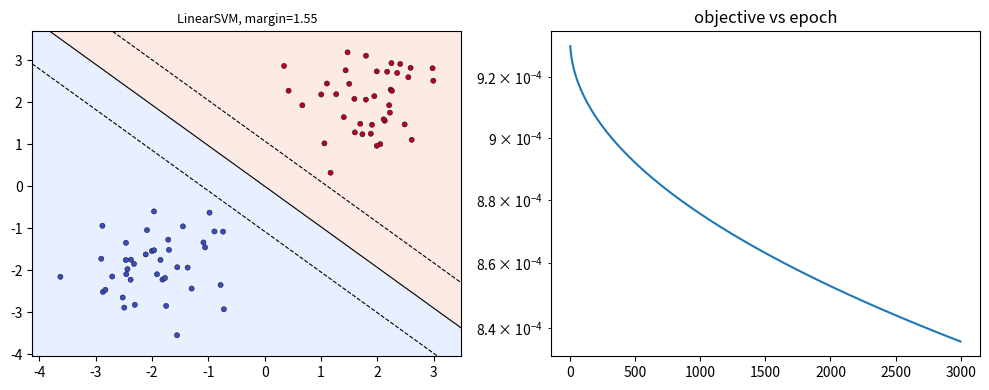
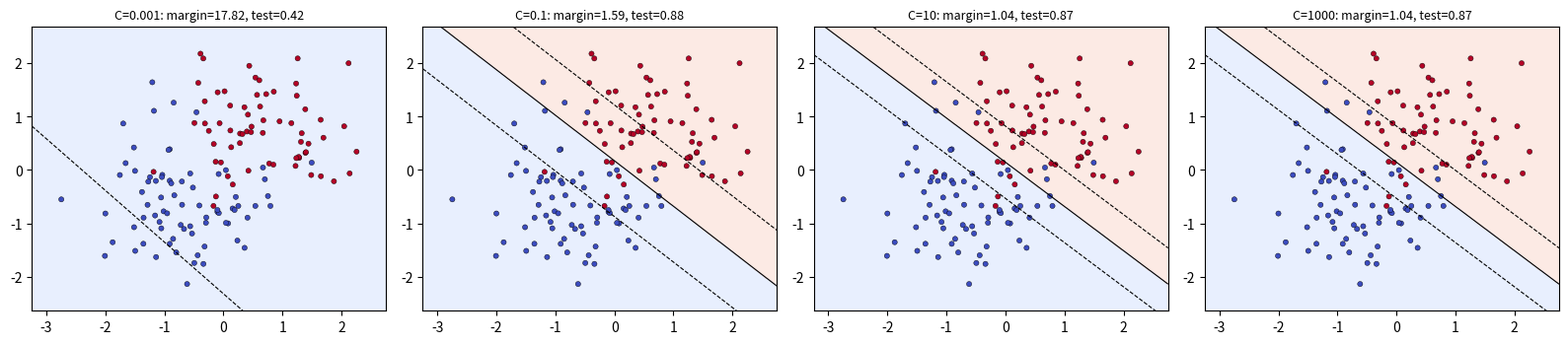
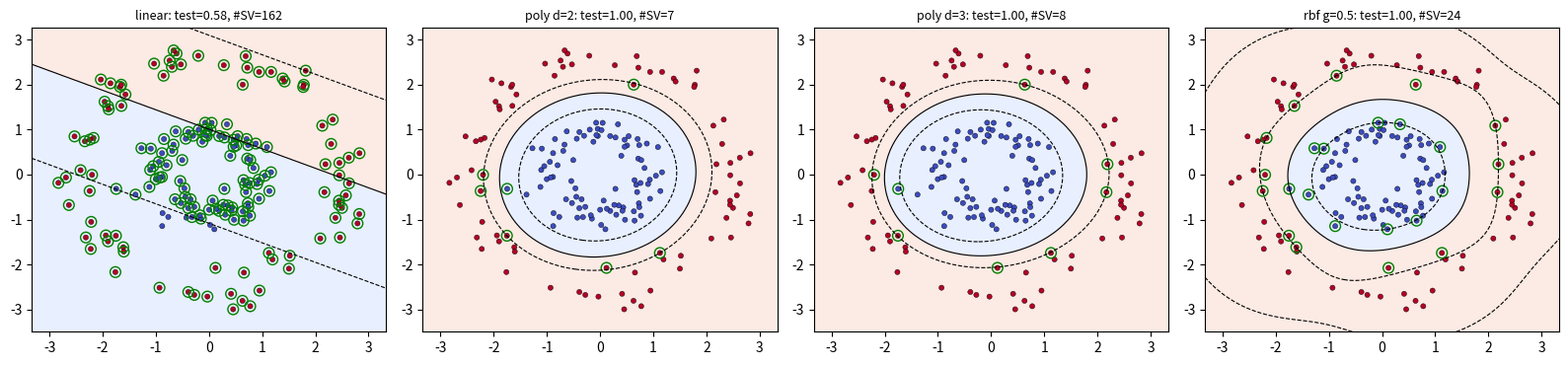
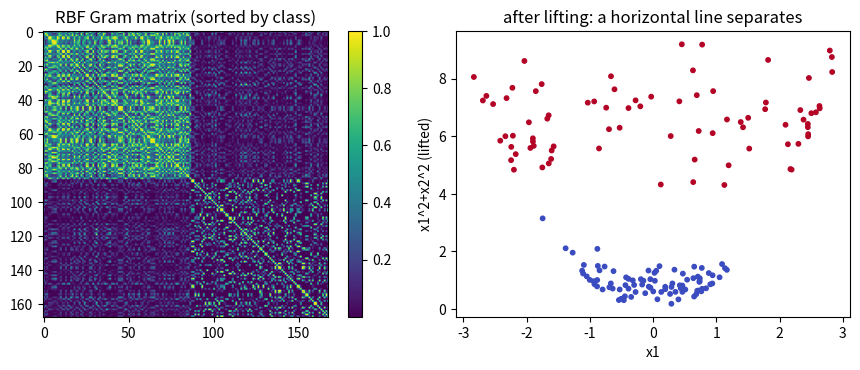
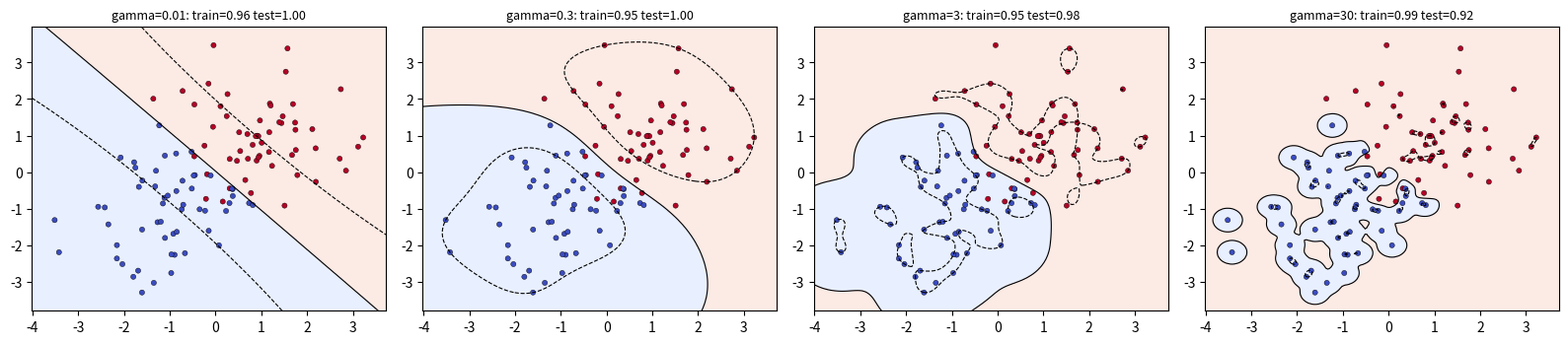
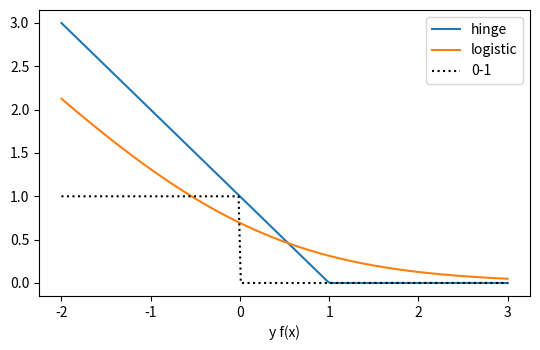
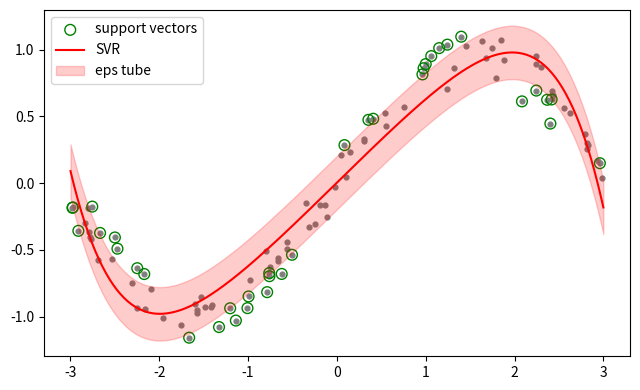

These charts were generated, in order, by the following Python code:
import os
import numpy as np
import matplotlib
matplotlib.use('Agg')
import matplotlib.pyplot as plt

os.makedirs('plots', exist_ok=True)
rng = np.random.default_rng(0)

def standardize(X, mu=None, sd=None):
    """Always scale features before an SVM."""
    mu = X.mean(0) if mu is None else mu
    sd = X.std(0) + 1e-12 if sd is None else sd
    return (X - mu) / sd, mu, sd

def split(X, y, frac=0.3, seed=0):
    r = np.random.default_rng(seed); p = r.permutation(len(y)); k = int(len(y) * frac)
    return X[p[k:]], X[p[:k]], y[p[k:]], y[p[:k]]

def plot_boundary(ax, predict, X, y, title, decision=None, levels=(-1, 0, 1)):
    gx, gy = np.meshgrid(np.linspace(X[:, 0].min()-.5, X[:, 0].max()+.5, 200),
                         np.linspace(X[:, 1].min()-.5, X[:, 1].max()+.5, 200))
    G = np.c_[gx.ravel(), gy.ravel()]
    ax.contourf(gx, gy, predict(G).reshape(gx.shape), alpha=0.2, cmap='coolwarm', levels=[-2, 0, 2])
    if decision is not None:
        ax.contour(gx, gy, decision(G).reshape(gx.shape), levels=list(levels), colors='k',
                   linestyles=['--', '-', '--'], linewidths=0.8)
    ax.scatter(X[:, 0], X[:, 1], c=y, cmap='coolwarm', s=14, edgecolor='k', linewidth=0.3)
    ax.set_title(title, fontsize=9)

P = np.array([[2, 3], [3, 3], [3, 4], [1, 1], [2, 1], [1, 0]], float)
yP = np.array([1, 1, 1, -1, -1, -1], float)
w0, b0 = np.array([1.0, 1.0]), -4.0
print("doc hyperplane: y*(w.x+b) =", yP * (P @ w0 + b0))
print("doc margin 2/||w|| = %.3f" % (2 / np.linalg.norm(w0)))
Q = np.array([2.5, 3.0]); print("f(Q)=%.2f -> class %+d (doc: +1)" % (Q @ w0 + b0, np.sign(Q @ w0 + b0)))

class LinearSVM:
    def __init__(self, lr=0.1, lambda_param=0.01, n_epochs=500):
        self.lr, self.lam, self.n_epochs = lr, lambda_param, n_epochs

    def decision_function(self, X):
        return X @ self.w + self.b

    def fit(self, X, y):
        n, d = X.shape
        self.w, self.b = np.zeros(d), 0.0
        self.loss_history = []
        best = (np.inf, None, None)
        for t in range(1, self.n_epochs + 1):
            margins = y * (X @ self.w + self.b)
            viol = margins < 1
            gw = self.lam * self.w - (y[viol, None] * X[viol]).sum(0) / n
            gb = -y[viol].sum() / n
            step = self.lr / np.sqrt(t)
            self.w -= step * gw; self.b -= step * gb
            loss = 0.5 * self.lam * self.w @ self.w + np.maximum(0, 1 - y * (X @ self.w + self.b)).mean()
            self.loss_history.append(loss)
            if loss < best[0]: best = (loss, self.w.copy(), self.b)
        _, self.w, self.b = best
        return self

    def predict(self, X):
        return np.where(self.decision_function(X) >= 0, 1, -1)

    @property
    def margin_width(self):
        return 2 / np.linalg.norm(self.w)

# separable data + support vectors (exercise 1)
Xs = np.vstack([rng.normal([-2, -2], 0.7, (40, 2)), rng.normal([2, 2], 0.7, (40, 2))])
ys = np.array([-1] * 40 + [1] * 40)
lin = LinearSVM(lr=0.5, lambda_param=1e-3, n_epochs=3000).fit(Xs, ys)
m = ys * lin.decision_function(Xs)
sv = np.where(m < 1 + 0.1)[0]
print(f"train acc={np.mean(lin.predict(Xs)==ys):.3f}, margin width={lin.margin_width:.2f}, #support vectors (y f(x)<=1.1)={len(sv)}")
dist = np.abs(lin.decision_function(Xs)) / np.linalg.norm(lin.w)
print("closest 5 points to boundary are SVs:", set(np.argsort(dist)[:5]) <= set(sv))
fig, axs = plt.subplots(1, 2, figsize=(10, 4))
plot_boundary(axs[0], lin.predict, Xs, ys, f"LinearSVM, margin={lin.margin_width:.2f}", lin.decision_function)
axs[0].scatter(Xs[sv, 0], Xs[sv, 1], s=90, facecolors='none', edgecolors='g', linewidth=1.5)
axs[1].plot(lin.loss_history); axs[1].set_title('objective vs epoch'); axs[1].set_yscale('log')
fig.tight_layout(); fig.savefig('plots/01_linear_svm.png', dpi=120); plt.close(fig)

Xn = np.vstack([rng.normal([-1, -1], 1.2, (100, 2)), rng.normal([1, 1], 1.2, (100, 2))])
yn = np.array([-1] * 100 + [1] * 100)
Xn, _, _ = standardize(Xn)
Xtr, Xte, ytr, yte = split(Xn, yn)
fig, axs = plt.subplots(1, 4, figsize=(16, 3.6))
for ax, C in zip(axs, [0.001, 0.1, 10, 1000]):
    lam = 1.0 / (C * len(ytr))
    s = LinearSVM(lr=0.5, lambda_param=lam, n_epochs=1500).fit(Xtr, ytr)
    plot_boundary(ax, s.predict, Xtr, ytr, f"C={C}: margin={s.margin_width:.2f}, test={np.mean(s.predict(Xte)==yte):.2f}", s.decision_function)
    print(f"C={C:7}: margin width={s.margin_width:8.2f}  train={np.mean(s.predict(Xtr)==ytr):.3f} test={np.mean(s.predict(Xte)==yte):.3f}")
fig.tight_layout(); fig.savefig('plots/02_effect_of_C.png', dpi=110); plt.close(fig)

def linear_kernel(A, B):            return A @ B.T
def poly_kernel(A, B, c=1.0, d=3):  return (A @ B.T + c) ** d
def rbf_kernel(A, B, gamma=1.0):
    sq = (A**2).sum(1)[:, None] + (B**2).sum(1)[None, :] - 2 * A @ B.T
    return np.exp(-gamma * np.maximum(sq, 0))

class KernelSVM:
    def __init__(self, kernel=rbf_kernel, C=1.0, tol=1e-3, max_passes=10, max_iter=2000, seed=0):
        self.kernel, self.C, self.tol = kernel, C, tol
        self.max_passes, self.max_iter, self.seed = max_passes, max_iter, seed

    def fit(self, X, y):
        r = np.random.default_rng(self.seed)
        n = len(y); K = self.kernel(X, X)
        a, b = np.zeros(n), 0.0
        passes, it = 0, 0
        f = lambda i: (a * y) @ K[:, i] + b
        while passes < self.max_passes and it < self.max_iter:
            changed = 0
            for i in range(n):
                Ei = f(i) - y[i]
                if (y[i] * Ei < -self.tol and a[i] < self.C) or (y[i] * Ei > self.tol and a[i] > 0):
                    j = int(r.integers(0, n - 1)); j = j + 1 if j >= i else j
                    Ej = f(j) - y[j]
                    ai, aj = a[i], a[j]
                    if y[i] != y[j]:
                        L, H = max(0, aj - ai), min(self.C, self.C + aj - ai)
                    else:
                        L, H = max(0, ai + aj - self.C), min(self.C, ai + aj)
                    if L == H: continue
                    eta = 2 * K[i, j] - K[i, i] - K[j, j]
                    if eta >= 0: continue
                    a[j] = np.clip(aj - y[j] * (Ei - Ej) / eta, L, H)
                    if abs(a[j] - aj) < 1e-5: continue
                    a[i] = ai + y[i] * y[j] * (aj - a[j])
                    b1 = b - Ei - y[i]*(a[i]-ai)*K[i, i] - y[j]*(a[j]-aj)*K[i, j]
                    b2 = b - Ej - y[i]*(a[i]-ai)*K[i, j] - y[j]*(a[j]-aj)*K[j, j]
                    b = b1 if 0 < a[i] < self.C else b2 if 0 < a[j] < self.C else (b1 + b2) / 2
                    changed += 1
            passes = passes + 1 if changed == 0 else 0
            it += 1
        sv = a > 1e-6
        self.alpha, self.b = a[sv], b
        self.sv_X, self.sv_y = X[sv], y[sv]
        self.sv_idx = np.where(sv)[0]
        return self

    def decision_function(self, X):
        return self.kernel(X, self.sv_X) @ (self.alpha * self.sv_y) + self.b

    def predict(self, X):
        return np.where(self.decision_function(X) >= 0, 1, -1)

# Solve the math.md example with (almost) hard margin
hm = KernelSVM(kernel=linear_kernel, C=1e3, max_passes=50, max_iter=5000).fit(P, yP)
w_hat = (hm.alpha * hm.sv_y) @ hm.sv_X
print("SMO hard-margin: w=%s b=%.3f margin=%.3f, support vectors=%s"
      % (np.round(w_hat, 3), hm.b, 2 / np.linalg.norm(w_hat), [f"P{i+1}" for i in hm.sv_idx]))
print("(doc's w=(1,1),b=-4 is feasible but its margin sqrt2=1.41 is <= the true optimum margin)")

def make_circles(n=300, seed=1):
    r = np.random.default_rng(seed)
    ang = r.uniform(0, 2*np.pi, n); rad = np.where(np.arange(n) < n//2, 1.0, 2.5) + r.normal(0, 0.25, n)
    X = np.c_[rad * np.cos(ang), rad * np.sin(ang)]
    y = np.where(np.arange(n) < n//2, -1, 1)
    return X, y

Xc, yc = make_circles(240)
Xtr, Xte, ytr, yte = split(Xc, yc)
lin_c = LinearSVM(lr=0.5, lambda_param=0.001, n_epochs=800).fit(Xtr, ytr)
print(f"linear SVM on circles: test acc={np.mean(lin_c.predict(Xte)==yte):.3f}")
kernels = {"linear": linear_kernel, "poly d=2": lambda A, B: poly_kernel(A, B, 1, 2),
           "poly d=3": lambda A, B: poly_kernel(A, B, 1, 3), "rbf g=0.5": lambda A, B: rbf_kernel(A, B, 0.5)}
fig, axs = plt.subplots(1, 4, figsize=(16, 3.8))
for ax, (nm, k) in zip(axs, kernels.items()):
    s = KernelSVM(k, C=1.0).fit(Xtr, ytr)
    acc = np.mean(s.predict(Xte) == yte)
    plot_boundary(ax, s.predict, Xtr, ytr, f"{nm}: test={acc:.2f}, #SV={len(s.alpha)}", s.decision_function)
    ax.scatter(s.sv_X[:, 0], s.sv_X[:, 1], s=60, facecolors='none', edgecolors='g')
    print(f"{nm:10s} test acc={acc:.3f}  #SV={len(s.alpha)}/{len(ytr)}")
fig.tight_layout(); fig.savefig('plots/03_kernels_circles.png', dpi=110); plt.close(fig)

# explicit-feature view: RBF Gram matrix sorted by class shows block structure; and phi(x)=x1^2+x2^2 lifts to separable
K = rbf_kernel(Xtr[np.argsort(ytr)], Xtr[np.argsort(ytr)], 0.5)
z = (Xtr ** 2).sum(1)
fig, axs = plt.subplots(1, 2, figsize=(9, 3.8))
im = axs[0].imshow(K, cmap='viridis'); axs[0].set_title('RBF Gram matrix (sorted by class)'); fig.colorbar(im, ax=axs[0])
axs[1].scatter(Xtr[:, 0], z, c=ytr, cmap='coolwarm', s=10); axs[1].set_xlabel('x1'); axs[1].set_ylabel('x1^2+x2^2 (lifted)')
axs[1].set_title('after lifting: a horizontal line separates'); fig.tight_layout()
fig.savefig('plots/04_gram_and_lift.png', dpi=110); plt.close(fig)

fig, axs = plt.subplots(1, 4, figsize=(16, 3.6))
Xg = np.vstack([rng.normal([-1, -1], 1.0, (80, 2)), rng.normal([1, 1], 1.0, (80, 2))]); yg = np.array([-1]*80 + [1]*80)
Xg_tr, Xg_te, yg_tr, yg_te = split(Xg, yg, seed=2)
for ax, g in zip(axs, [0.01, 0.3, 3, 30]):
    s = KernelSVM(lambda A, B, g=g: rbf_kernel(A, B, g), C=1.0).fit(Xg_tr, yg_tr)
    plot_boundary(ax, s.predict, Xg_tr, yg_tr, f"gamma={g}: train={np.mean(s.predict(Xg_tr)==yg_tr):.2f} test={np.mean(s.predict(Xg_te)==yg_te):.2f}", s.decision_function)
fig.tight_layout(); fig.savefig('plots/05_gamma.png', dpi=110); plt.close(fig)

def train_logreg(X, y01, lr=0.5, epochs=2000, lam=1e-3):
    w, b = np.zeros(X.shape[1]), 0.0
    for _ in range(epochs):
        p = 1 / (1 + np.exp(-(X @ w + b)))
        w -= lr * ((X.T @ (p - y01)) / len(y01) + lam * w); b -= lr * np.mean(p - y01)
    return w, b

Xh = np.vstack([rng.normal([-1, -1], 1.0, (100, 2)), rng.normal([1, 1], 1.0, (100, 2))]); yh = np.array([-1]*100 + [1]*100)
svm_h = LinearSVM(lr=0.5, lambda_param=0.01, n_epochs=1500).fit(Xh, yh)
w_l, b_l = train_logreg(Xh, (yh + 1) / 2)
n_hinge = int(np.sum(yh * svm_h.decision_function(Xh) < 1))
grad_mag = np.abs(1 / (1 + np.exp(yh * (Xh @ w_l + b_l))))     # |dL/df| for logistic per point
print(f"hinge: {n_hinge}/{len(yh)} points have nonzero gradient")
print(f"logistic: {int(np.sum(grad_mag > 1e-12))}/{len(yh)} nonzero, {int(np.sum(grad_mag > 0.05))} with |grad|>0.05")
u = np.linspace(-2, 3, 200)
fig, ax = plt.subplots(figsize=(5.5, 3.6))
ax.plot(u, np.maximum(0, 1 - u), label='hinge'); ax.plot(u, np.log1p(np.exp(-u)), label='logistic'); ax.plot(u, (u < 0).astype(float), 'k:', label='0-1')
ax.set_xlabel('y f(x)'); ax.legend(); fig.tight_layout(); fig.savefig('plots/06_losses.png', dpi=120); plt.close(fig)

class LinearSVR:
    def __init__(self, eps=0.2, C=10.0, lr=0.05, n_epochs=4000):
        self.eps, self.C, self.lr, self.n_epochs = eps, C, lr, n_epochs
    def fit(self, X, y):
        n, d = X.shape; self.w, self.b = np.zeros(d), 0.0
        for t in range(1, self.n_epochs + 1):
            r = X @ self.w + self.b - y
            out = np.abs(r) > self.eps
            g = np.sign(r) * out
            gw = self.w / (self.C * n) + X.T @ g / n
            self.w -= self.lr / np.sqrt(t) ** 0.5 * gw; self.b -= self.lr / np.sqrt(t) ** 0.5 * g.mean()
        return self
    def predict(self, X): return X @ self.w + self.b

xr = np.sort(rng.uniform(-3, 3, 100)); yr = np.sin(xr) + rng.normal(0, 0.1, 100)
feat = lambda x: np.stack([x ** k for k in range(1, 8)], 1) / np.array([3 ** k for k in range(1, 8)])
svr = LinearSVR(eps=0.2, C=100.0).fit(feat(xr), yr)
pred = svr.predict(feat(xr)); sv_mask = np.abs(pred - yr) >= 0.2 - 1e-2
xg = np.linspace(-3, 3, 300); pg = svr.predict(feat(xg))
print(f"SVR: {sv_mask.sum()}/{len(xr)} points on/outside the eps-tube (support vectors), MSE={np.mean((pred-yr)**2):.4f}")
fig, ax = plt.subplots(figsize=(6.5, 4))
ax.scatter(xr, yr, s=12, c='gray'); ax.scatter(xr[sv_mask], yr[sv_mask], s=60, facecolors='none', edgecolors='g', label='support vectors')
ax.plot(xg, pg, 'r', label='SVR'); ax.fill_between(xg, pg - 0.2, pg + 0.2, alpha=0.2, color='r', label='eps tube'); ax.legend()
fig.tight_layout(); fig.savefig('plots/07_svr.png', dpi=120); plt.close(fig)
